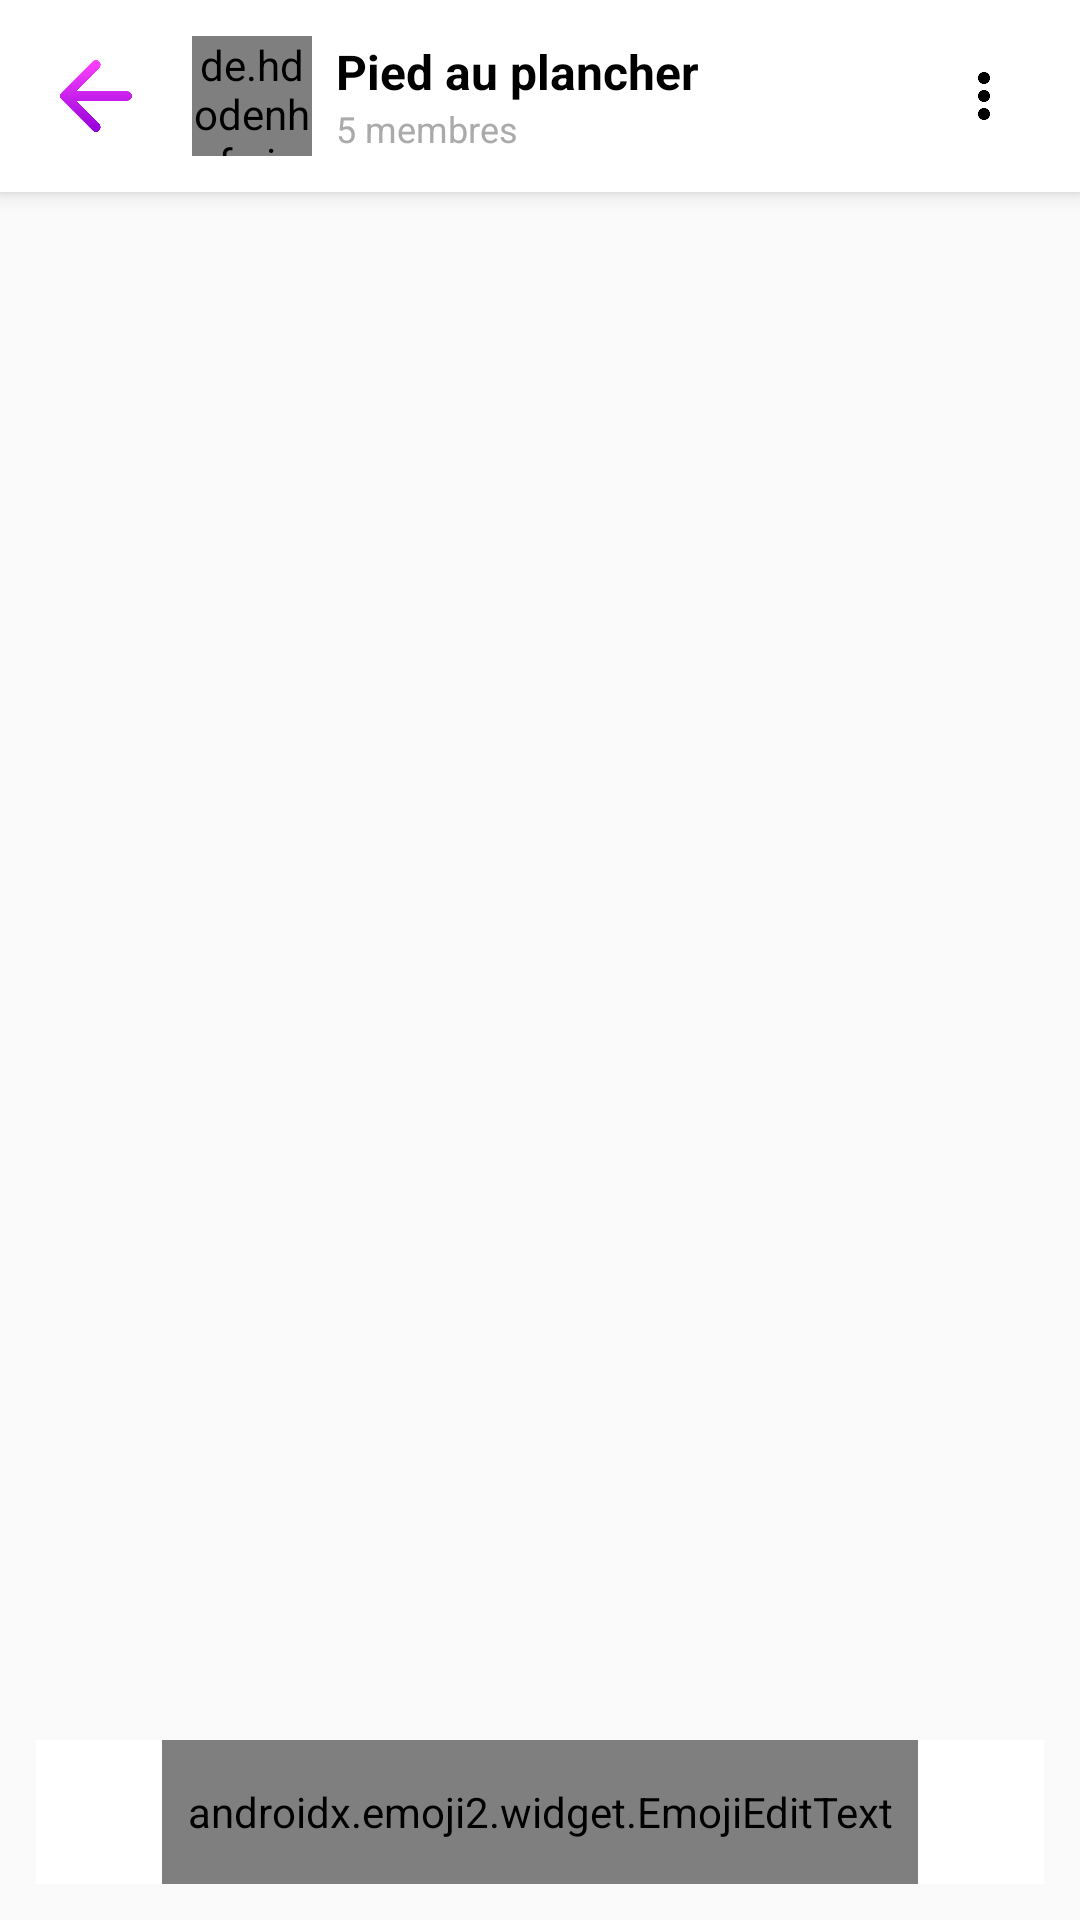

Write the Android layout XML for this screen, with the resource values it uses.
<!-- AndroidManifest.xml: application theme Theme.ChatProject -->
<!-- res/layout/chat_screen.xml -->
<?xml version="1.0" encoding="utf-8"?>
<LinearLayout xmlns:android="http://schemas.android.com/apk/res/android"
    android:id="@+id/chat_root"
    android:fitsSystemWindows="true"
    android:layout_width="match_parent"
    android:layout_height="match_parent"
    android:orientation="vertical"
    android:background="#FAFAFA">


    
    <include layout="@layout/chat_header" />

    
    <androidx.recyclerview.widget.RecyclerView
        android:id="@+id/main"
        android:layout_width="match_parent"
        android:layout_height="0dp"
        android:layout_weight="1"
        android:paddingStart="15dp"
        android:paddingEnd="8dp"
        android:paddingBottom="8dp"
        android:clipToPadding="false"/>


    
    <include layout="@layout/chat_input_bar" />

</LinearLayout>
<!-- res/layout/chat_header.xml (included above) -->
<?xml version="1.0" encoding="utf-8"?>
<androidx.constraintlayout.widget.ConstraintLayout
    xmlns:android="http://schemas.android.com/apk/res/android"
    xmlns:app="http://schemas.android.com/apk/res-auto"
    android:id="@+id/toolbar"
    android:layout_width="match_parent"
    android:layout_height="?attr/actionBarSize"
    android:background="@android:color/white"
    android:elevation="4dp"
    android:paddingStart="8dp"
    android:paddingEnd="8dp">

    <ImageView
        android:id="@+id/back_button"
        android:layout_width="48dp"
        android:layout_height="48dp"
        android:padding="12dp"
        android:contentDescription="@string/cd_back_button"
        android:src="@drawable/ic_arrow_b"
        app:layout_constraintBottom_toBottomOf="parent"
        app:layout_constraintStart_toStartOf="parent"
        app:layout_constraintTop_toTopOf="parent" />

    <de.hdodenhof.circleimageview.CircleImageView
        android:id="@+id/friend_profile_image"
        android:layout_width="40dp"
        android:layout_height="40dp"
        android:layout_marginStart="8dp"
        android:scaleType="centerCrop"
        android:src="@drawable/ic_group_placeholder"
        app:layout_constraintBottom_toBottomOf="parent"
        app:layout_constraintStart_toEndOf="@+id/back_button"
        app:layout_constraintTop_toTopOf="parent" />

    <TextView
        android:id="@+id/friend_name"
        android:layout_width="wrap_content"
        android:layout_height="wrap_content"
        android:text="Pied au plancher"
        android:textStyle="bold"
        android:textSize="16sp"
        android:textColor="@android:color/black"
        android:layout_marginStart="8dp"
        app:layout_constraintStart_toEndOf="@+id/friend_profile_image"
        app:layout_constraintTop_toTopOf="@+id/friend_profile_image"
        app:layout_constraintVertical_chainStyle="packed"
        app:layout_constraintBottom_toTopOf="@+id/group_status" />

    <TextView
        android:id="@+id/group_status"
        android:layout_width="wrap_content"
        android:layout_height="wrap_content"
        android:text="5 membres"
        android:textSize="12sp"
        android:textColor="@android:color/darker_gray"
        android:layout_marginStart="8dp"
        app:layout_constraintStart_toEndOf="@+id/friend_profile_image"
        app:layout_constraintBottom_toBottomOf="@+id/friend_profile_image"
        app:layout_constraintTop_toBottomOf="@+id/friend_name" />

    <ImageView
        android:id="@+id/menu_button"
        android:layout_width="48dp"
        android:layout_height="48dp"
        android:padding="12dp"
        android:contentDescription="@string/cd_menu_button"
        android:src="@drawable/ic_more_vert"
        app:tint="@android:color/black"
        app:layout_constraintBottom_toBottomOf="parent"
        app:layout_constraintEnd_toEndOf="parent"
        app:layout_constraintTop_toTopOf="parent" />

</androidx.constraintlayout.widget.ConstraintLayout>
<!-- res/layout/chat_input_bar.xml (included above) -->
<?xml version="1.0" encoding="utf-8"?>
<androidx.constraintlayout.widget.ConstraintLayout
    xmlns:android="http://schemas.android.com/apk/res/android"
    xmlns:app="http://schemas.android.com/apk/res-auto"
    android:layout_width="match_parent"
    android:layout_height="wrap_content"
    android:id="@+id/input_root"
    android:padding="8dp">

    <LinearLayout
        android:id="@+id/chatInputBar"
        android:orientation="horizontal"
        android:gravity="center_vertical"
        android:background="@android:color/white"
        android:layout_width="0dp"
        android:layout_height="wrap_content"
        android:layout_margin="4dp"
        app:layout_constraintStart_toStartOf="parent"
        app:layout_constraintEnd_toEndOf="parent"
        app:layout_constraintBottom_toBottomOf="parent">

        <LinearLayout
            android:orientation="horizontal"
            android:layout_width="0dp"
            android:layout_height="48dp"
            android:layout_weight="1"
            android:gravity="center_vertical"
            android:paddingStart="12dp"
            android:paddingEnd="12dp"
            android:background="@drawable/input_bg">

            <ImageView
                android:id="@+id/btn_emoji"
                android:layout_width="30dp"
                android:layout_height="30dp"
                android:contentDescription="Emoji" />

            <androidx.emoji2.widget.EmojiEditText
                android:id="@+id/messageInput"
                android:layout_width="0dp"
                android:layout_height="match_parent"
                android:layout_weight="1"
                android:background="@android:color/transparent"
                android:hint="Aa"
                android:inputType="textCapSentences|textMultiLine"
                android:maxLines="5"
                android:textSize="16sp"
                android:textColor="@color/text_black"
                android:textStyle="bold"/> </LinearLayout>

        <ImageButton
            android:id="@+id/micro"
            android:src="@drawable/send"
            android:layout_width="30dp"
            android:layout_height="30dp"
            android:scaleType="fitXY"
            android:background="@android:color/transparent"
            android:contentDescription="Send" />


    </LinearLayout>
</androidx.constraintlayout.widget.ConstraintLayout>
<!-- resources referenced by this layout -->
<resources>
  <color name="text_black">#111111</color>
  <!-- drawable ic_arrow_b: png bitmap (drawable, 9344 bytes) -->
  <!-- drawable ic_more_vert: png bitmap (drawable, 4771 bytes) -->
  <!-- drawable input_bg (drawable) -->
  <?xml version="1.0" encoding="utf-8"?>
  <selector xmlns:android="http://schemas.android.com/apk/res/android">
      <shape xmlns:android="http://schemas.android.com/apk/res/android"
          android:shape="rectangle">
  
          <solid android:color="#E040FB" />
          <corners android:radius="25dp" />
          <stroke android:width="1dp" android:color="#DDDDDD" />
  
      </shape>
  
  </selector>
  <string name="cd_back_button" />
  <string name="cd_menu_button" />
  <style name="Theme.ChatProject" parent="Base.Theme.ChatProject" />
  <style name="Base.Theme.ChatProject" parent="Theme.Material3.Light.NoActionBar">
  
          
          <item name="colorPrimary">@color/purple_700</item>
          <item name="colorSecondary">@color/purple_500</item>
          <item name="colorOnPrimary">@color/white</item>
          <item name="android:statusBarColor">@android:color/transparent</item>
          <item name="android:navigationBarColor">@android:color/white</item>
          <item name="android:windowFullscreen">true</item>
          <item name="android:windowTranslucentStatus">true</item>
  
  
  
          
          <item name="materialThemeOverlay">@style/ThemeOverlay.Material3.MaterialAlertDialog</item>
  
          
          <item name="windowActionBar">false</item>
          <item name="android:windowNoTitle">true</item>
  
  
  
      </style>
  <color name="purple_700">#8a2be2</color>
  <color name="purple_500">#b168f3</color>
  <color name="white">#FFFFFF</color>
</resources>
